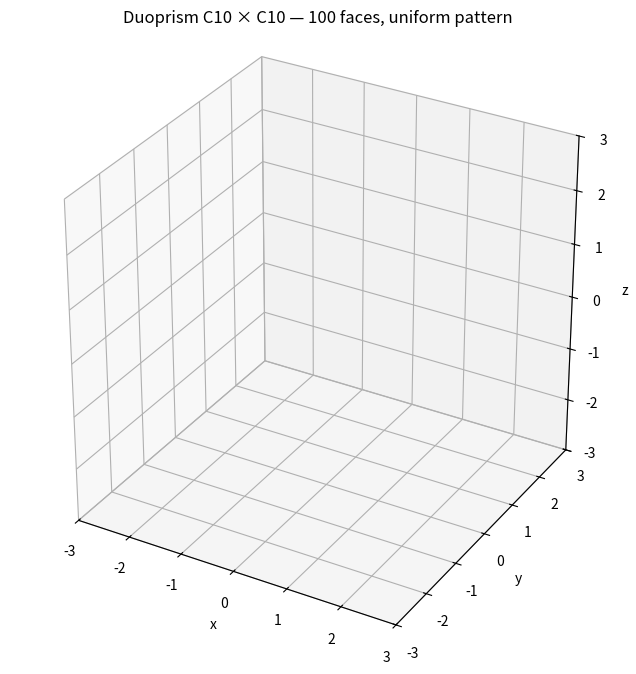

Here is the Python script that generated this plot:
# duoprism_100_faces.py
# 4D duoprism C10 × C10 (100 rectangular faces) → 3D animated projection
# Faces all share the SAME color/pattern (uniform translucent fill).

import numpy as np
import matplotlib.pyplot as plt
from itertools import product
from matplotlib.animation import FuncAnimation
from mpl_toolkits.mplot3d.art3d import Poly3DCollection

# ---------- 4D helpers ----------
def rot4(i, j, theta):
    """Return 4×4 rotation matrix in plane (i, j) by angle theta (radians)."""
    R = np.eye(4)
    c, s = np.cos(theta), np.sin(theta)
    R[i, i] = c; R[i, j] = -s
    R[j, i] = s; R[j, j] =  c
    return R

def project4_to_3(P4, perspective=True, d=4.0):
    """Project Nx4 → Nx3 using simple perspective via w (or orthographic if off)."""
    if not perspective:
        return P4[:, :3]
    w = np.clip(P4[:, 3], -d + 1e-6, d - 1e-6)
    f = d / (d - w)
    return P4[:, :3] * f[:, None]

# ---------- Duoprism geometry (C_m × C_n) ----------
def duoprism_vertices_edges_faces(m=10, n=10):
    """
    C_m × C_n embedded in 4D as (cos(2πi/m), sin(2πi/m), cos(2πj/n), sin(2πj/n)).
    Returns:
      V4: (m*n, 4) vertices
      E:  list of edge index pairs
      F:  list of rectangular faces (each 4 vertex indices) -> total m*n faces
    """
    theta_m = np.linspace(0, 2*np.pi, m, endpoint=False)
    Pm = np.stack([np.cos(theta_m), np.sin(theta_m)], axis=1)  # (m,2)

    theta_n = np.linspace(0, 2*np.pi, n, endpoint=False)
    Pn = np.stack([np.cos(theta_n), np.sin(theta_n)], axis=1)  # (n,2)

    # Cartesian product → 4D vertices (x, y, u, v)
    V4 = np.array([[xm, ym, xn, yn] for (xm, ym) in Pm for (xn, yn) in Pn], dtype=float)

    def idx(i, j): return i*n + j

    # Edges along m (wrap) and along n (wrap)
    E = []
    for j in range(n):
        for i in range(m):
            E.append((idx(i, j), idx((i + 1) % m, j)))
    for i in range(m):
        for j in range(n):
            E.append((idx(i, j), idx(i, (j + 1) % n)))

    # Rectangular faces: (i,j) → (i+1,j) → (i+1,j+1) → (i,j+1)
    F = []
    for i in range(m):
        i1 = (i + 1) % m
        for j in range(n):
            j1 = (j + 1) % n
            F.append([idx(i, j), idx(i1, j), idx(i1, j1), idx(i, j1)])

    return V4, E, F

# ---------- Build the 100-face shape ----------
m, n = 10, 10  # 10×10 => 100 rectangular faces
V4_base, E, F = duoprism_vertices_edges_faces(m, n)

# Fixed pose so the 3D frame is stationary (just 4D motion)
POSE = rot4(0, 3, np.deg2rad(25)) @ rot4(1, 3, np.deg2rad(18)) @ rot4(2, 3, np.deg2rad(10))
V4_pose = V4_base @ POSE.T

# ---------- Figure & artists ----------
fig = plt.figure(figsize=(8, 8))
ax = fig.add_subplot(111, projection="3d")
ax.set_title("Duoprism C10 × C10 — 100 faces, uniform pattern")
ax.set_xlabel("x"); ax.set_ylabel("y"); ax.set_zlabel("z")
ax.set_box_aspect([1, 1, 1])
ax.set_xlim(-3, 3); ax.set_ylim(-3, 3); ax.set_zlim(-3, 3)

# Edges
edge_lines = [ax.plot([], [], [], linewidth=0.8)[0] for _ in E]

# Faces: one Poly3DCollection with UNIFORM color/pattern
faces_collection = Poly3DCollection([], facecolors=(0.15, 0.6, 0.85, 0.22), edgecolors=None)
ax.add_collection3d(faces_collection)

# ---------- Animation state ----------
running = True
perspective = True
dist = 4.0
# Rotate in three independent 4D planes to create depth motion
omega = np.deg2rad(1.0)  # base angular speed
angles = np.zeros(3)     # (x–w, y–w, z–w)

def on_key(e):
    global running, omega, perspective
    if e.key == ' ':
        running = not running
    elif e.key == '+':
        omega = min(np.deg2rad(20), omega * 1.25)
    elif e.key == '-':
        omega = max(np.deg2rad(0.1), omega * 0.8)
    elif e.key == 'o':
        perspective = not perspective
    elif e.key == 'r':
        ax.set_xlim(-3, 3); ax.set_ylim(-3, 3); ax.set_zlim(-3, 3)

fig.canvas.mpl_connect('key_press_event', on_key)

# ---------- Animation step ----------
def update(_):
    global angles
    if running:
        angles += np.array([omega, 0.8*omega, 1.2*omega])

    Rxw = rot4(0, 3, angles[0])
    Ryw = rot4(1, 3, angles[1])
    Rzw = rot4(2, 3, angles[2])

    V4_now = (V4_pose @ Rxw.T) @ Ryw.T @ Rzw.T
    V3 = project4_to_3(V4_now, perspective=perspective, d=dist)

    # Update faces (uniform color/pattern)
    polys = [[V3[i], V3[j], V3[k], V3[l]] for (i, j, k, l) in F]
    faces_collection.set_verts(polys)

    # Update edges
    for ln, (a, b) in zip(edge_lines, E):
        ln.set_data([V3[a, 0], V3[b, 0]], [V3[a, 1], V3[b, 1]])
        ln.set_3d_properties([V3[a, 2], V3[b, 2]])

    return edge_lines + [faces_collection]

ani = FuncAnimation(fig, update, interval=16, blit=False)  # ~60 FPS
plt.show()
